The GitHub repository newbruns19/instatsMLUP_Courses contains a labelled image folder "DipteraDataset" with 5 categories: Chrysomya, Lucilia, Rhiniinae, Sarcophaga, Stomorhina. Examples follow, each with its label.

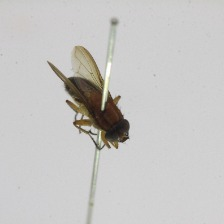
Label: Stomorhina

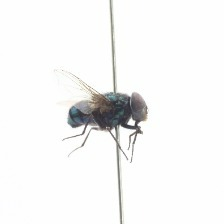
Label: Chrysomya

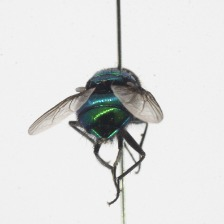
Label: Lucilia

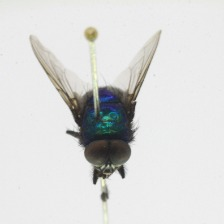
Label: Lucilia

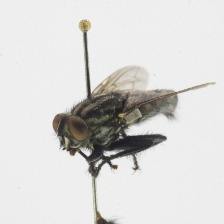
Label: Sarcophaga

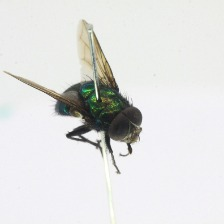
Label: Rhiniinae
